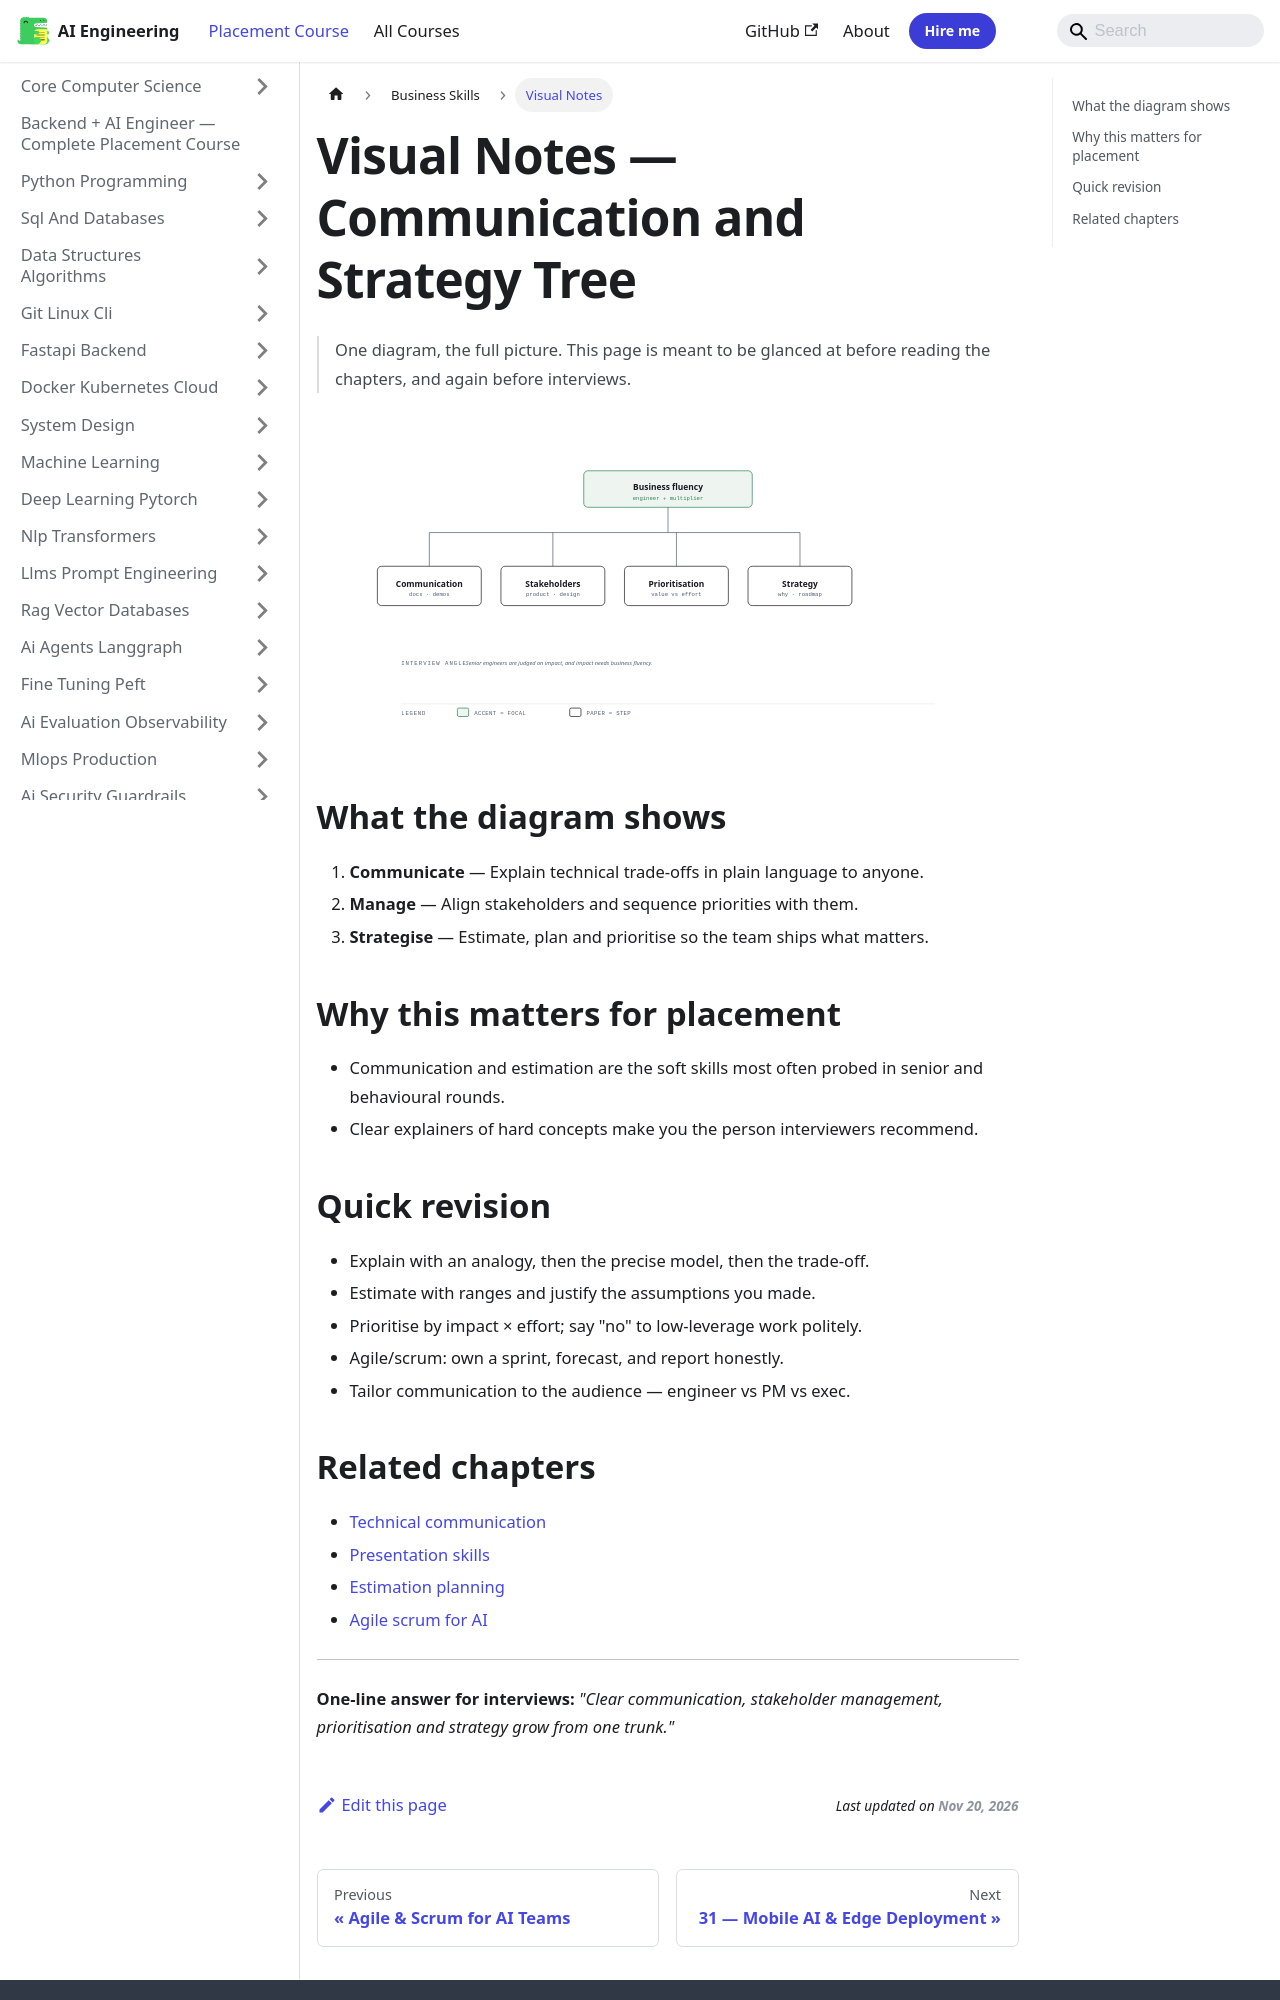

repository: Raushan666java/ai-engineering-journey · page: ai-engineering-placement/30-business-skills/visual-notes/index.html · generator: mkdocs

---
description: "One-line answer for interviews: 'Clear communication, stakeholder management, prioritisation and strategy grow from one trunk.'"
---

# Visual Notes — Communication and Strategy Tree

> One diagram, the full picture. This page is meant to be glanced at before reading the chapters, and again before interviews.

![Communication and Strategy Tree](/img/visual/30-business-skills.svg)

## What the diagram shows

1. **Communicate** — Explain technical trade-offs in plain language to anyone.
1. **Manage** — Align stakeholders and sequence priorities with them.
1. **Strategise** — Estimate, plan and prioritise so the team ships what matters.

## Why this matters for placement

- Communication and estimation are the soft skills most often probed in senior and behavioural rounds.
- Clear explainers of hard concepts make you the person interviewers recommend.

## Quick revision

- Explain with an analogy, then the precise model, then the trade-off.
- Estimate with ranges and justify the assumptions you made.
- Prioritise by impact × effort; say "no" to low-leverage work politely.
- Agile/scrum: own a sprint, forecast, and report honestly.
- Tailor communication to the audience — engineer vs PM vs exec.
